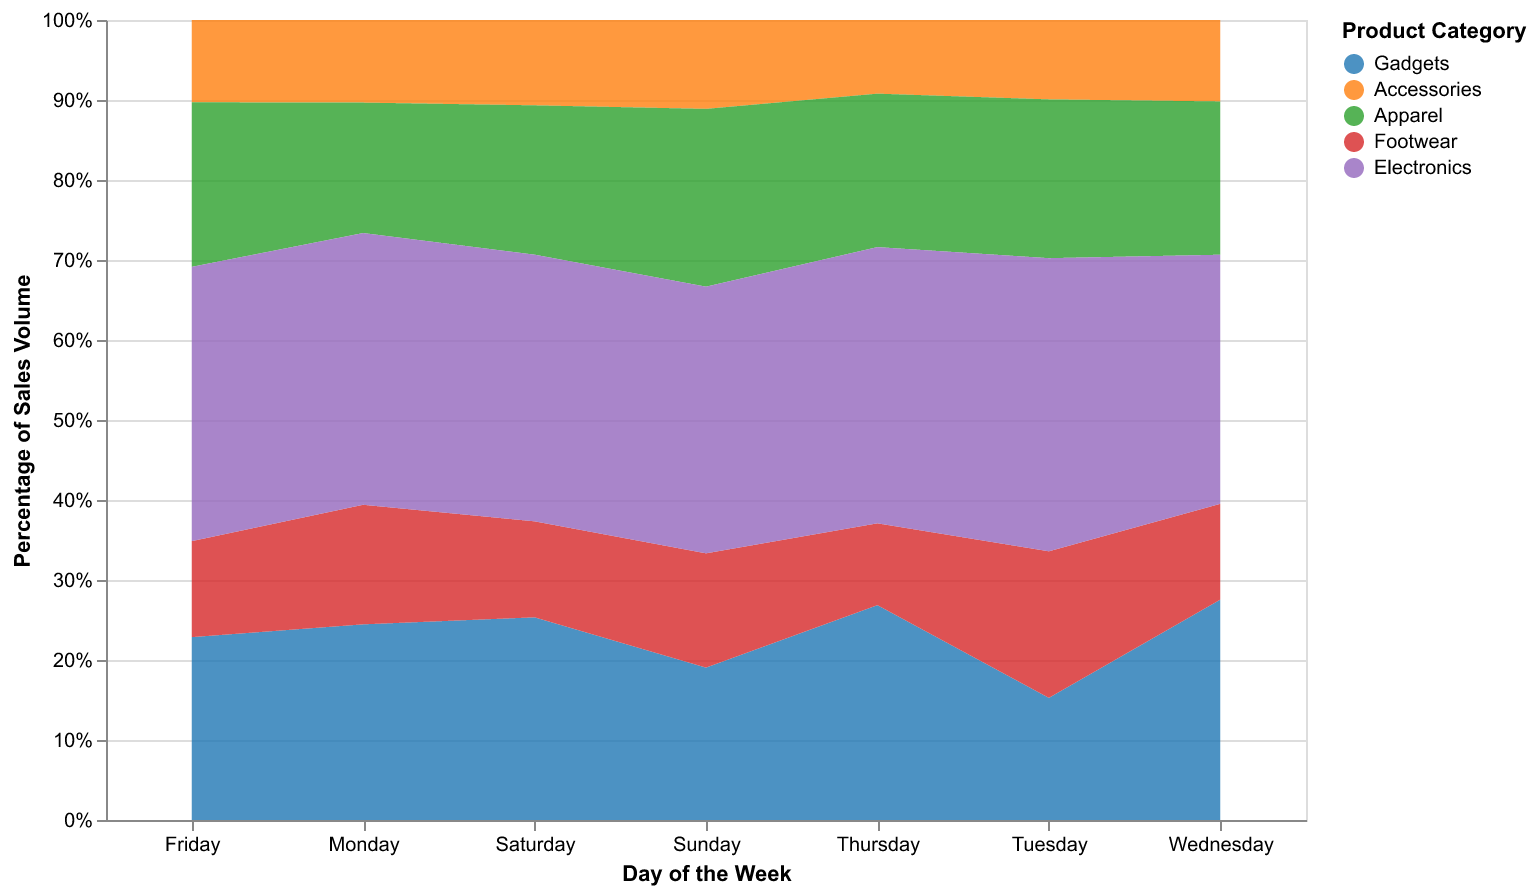

The data file committed next to this chart (first rows):
Product, Sunday, Monday, Tuesday, Wednesday, Thursday, Friday, Saturday
Gadgets, 120, 180, 100, 230, 210, 200, 190
Accessories, 70, 76, 65, 85, 72, 90, 80
Apparel, 140, 120, 130, 160, 150, 180, 140
Footwear, 90, 110, 120, 100, 80, 105, 90
Electronics, 210, 250, 240, 260, 270, 300, 250
